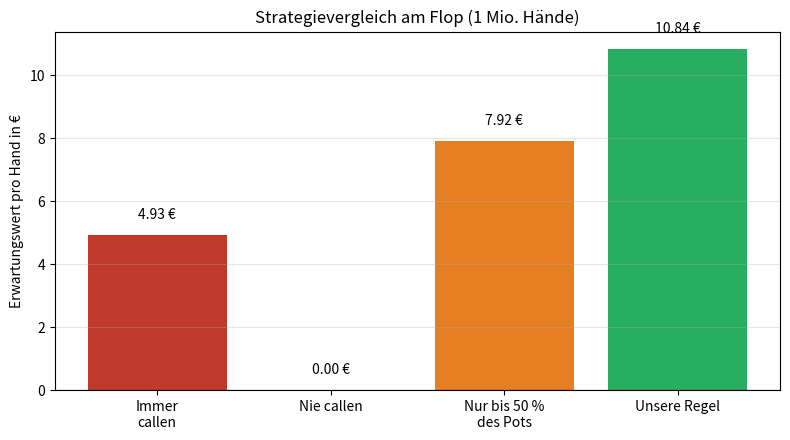

Generate this figure with matplotlib: (Note: this script raises an exception after producing the figure.)
"""
Erweiterte Simulation (W-Seminar Poker)
1) Treffer-Wahrscheinlichkeit fuer verschiedene Outs-Zahlen (Flop und Turn)
2) Strategievergleich: Welche Call-Regel bringt am Flop den hoechsten Erwartungswert?
"""
import json
from math import comb
import numpy as np
import matplotlib
matplotlib.use("Agg")
import matplotlib.pyplot as plt

rng = np.random.default_rng(7)
OUT = "/mnt/user-data/outputs/"
N = 1_000_000
P = 100  # Pot vor dem Gegner-Einsatz (Flop)


def treffer_flop(n_outs):
    """Zwei Karten (Turn, River) aus 47 unbekannten; Indizes 0..n_outs-1 sind Outs."""
    a = rng.integers(0, 47, N)
    b = rng.integers(0, 46, N)
    b = b + (b >= a)
    return (a < n_outs) | (b < n_outs)


def treffer_turn(n_outs):
    """Eine Karte (River) aus 46 unbekannten."""
    return rng.integers(0, 46, N) < n_outs


results = {"outs": [], "strategien": []}

print("=== Outs-Tabelle ===")
print(f"{'Outs':>5} {'Flop Theorie':>13} {'Flop Sim':>9} {'Turn Theorie':>13} {'Turn Sim':>9} {'Faustformel':>12}")
for n in [4, 8, 9, 12, 15]:
    p_th = 1 - comb(47 - n, 2) / comb(47, 2)
    p_sim = treffer_flop(n).mean()
    t_th = n / 46
    t_sim = treffer_turn(n).mean()
    print(f"{n:>5} {p_th*100:>12.2f}% {p_sim*100:>8.2f}% {t_th*100:>12.2f}% {t_sim*100:>8.2f}% {n*4:>11d}%")
    results["outs"].append({"n": n, "p_th": p_th, "p_sim": float(p_sim),
                            "t_th": t_th, "t_sim": float(t_sim)})

# ---------------------------------------------------------------- Strategievergleich
p = 1 - comb(38, 2) / comb(47, 2)
x_stern = p / (1 - 2 * p)
print(f"\nExaktes p = {p*100:.3f} %, x* = {x_stern*100:.1f} % des Pots -> {x_stern*P:.1f} EUR")

xs = np.array([0.25, 0.5, 0.75, 1.0, 1.5, 2.0])  # Gegner-Einsatz als Bruchteil des Pots
idx = rng.integers(0, len(xs), N)
x = xs[idx]
B = x * P
flush = treffer_flop(9)
gewinn_call = np.where(flush, P + B, -B)

strategien = {
    "Immer callen": np.ones(N, dtype=bool),
    "Nie callen (immer folden)": np.zeros(N, dtype=bool),
    "Nur bis 50 % des Pots callen": x <= 0.5,
    f"Unsere Regel (bis {x_stern*100:.0f} % des Pots)": x <= x_stern,
}

print("\n=== Strategievergleich (Gegner-Einsatz zufällig 25/50/75/100/150/200 % des Pots) ===")
print(f"{'Strategie':<38} {'Erwartungswert/Hand':>20} {'Theorie':>9} {'Calls':>7}")
labels, werte = [], []
for name, call in strategien.items():
    ev = np.where(call, gewinn_call, 0.0).mean()
    # Theorie: Mittel ueber die sechs Einsatzgroessen
    th = np.mean([(P * p - (1 - 2 * p) * xi * P) if (name == "Immer callen" or
                  (name.startswith("Nur bis 50") and xi <= 0.5) or
                  (name.startswith("Unsere") and xi <= x_stern)) else 0.0 for xi in xs])
    print(f"{name:<38} {ev:>18.2f} € {th:>8.2f}€ {call.mean()*100:>6.1f}%")
    results["strategien"].append({"name": name, "ev": float(ev), "th": float(th),
                                  "calls": float(call.mean())})
    labels.append(name)
    werte.append(ev)

plt.figure(figsize=(8, 4.5))
farben = ["#c0392b", "#7f8c8d", "#e67e22", "#27ae60"]
balken = plt.bar(range(len(labels)), werte, color=farben)
plt.xticks(range(len(labels)), ["Immer\ncallen", "Nie callen", "Nur bis 50 %\ndes Pots", "Unsere Regel"])
plt.axhline(0, color="black", linewidth=0.8)
plt.ylabel("Erwartungswert pro Hand in €")
plt.title("Strategievergleich am Flop (1 Mio. Hände)")
for b_, w in zip(balken, werte):
    plt.text(b_.get_x() + b_.get_width() / 2, w + (0.5 if w >= 0 else -1.5), f"{w:.2f} €", ha="center")
plt.grid(axis="y", alpha=0.3)
plt.tight_layout()
plt.savefig(OUT + "grafik_strategievergleich.png", dpi=200)
plt.close()

with open("/home/claude/results.json", "w") as f:
    json.dump(results, f, indent=1)
print("\nfertig")
